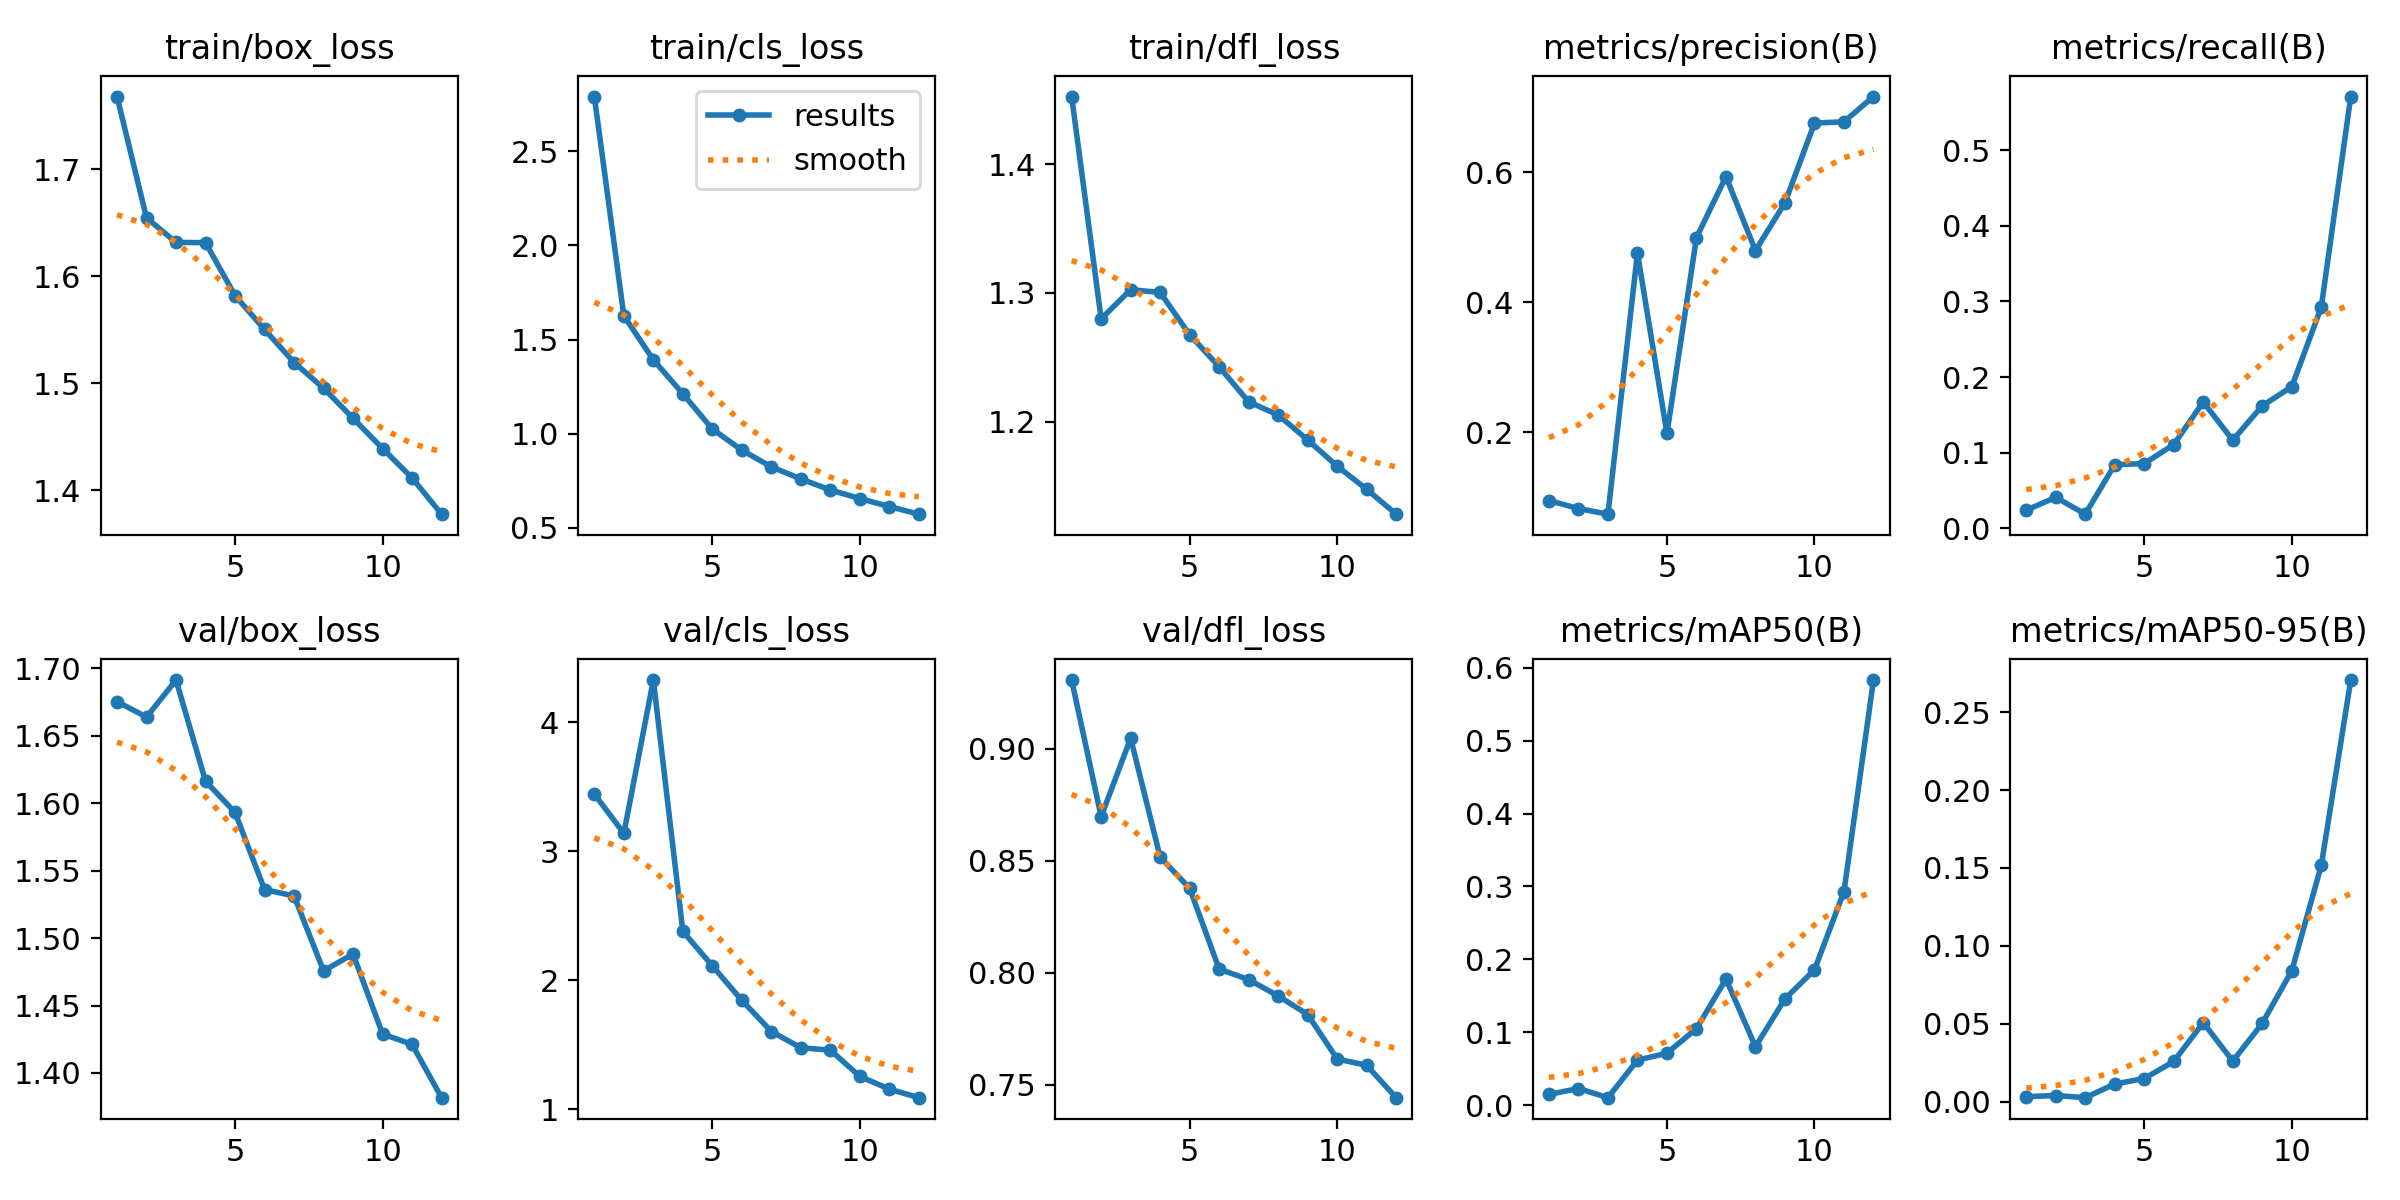

Data behind this chart, as committed beside it:
epoch, train/box_loss, train/cls_loss, train/dfl_loss, metrics/precision(B), metrics/recall(B), metrics/mAP50(B), metrics/mAP50-95(B), val/box_loss, val/cls_loss, val/dfl_loss, lr/pg0, lr/pg1, lr/pg2
1, 1.768, 2.791, 1.452, 0.09534, 0.02415, 0.01458, 0.00324, 1.675, 3.442, 0.9308, 0.07014, 0.003318, 0.003318
2, 1.654, 1.626, 1.28, 0.083, 0.04118, 0.02268, 0.00399, 1.664, 3.138, 0.8698, 0.03959, 0.006102, 0.006102
3, 1.631, 1.393, 1.302, 0.07436, 0.01887, 0.01011, 0.0026, 1.691, 4.326, 0.9048, 0.008495, 0.008337, 0.008337
4, 1.631, 1.212, 1.3, 0.4758, 0.08431, 0.06156, 0.01135, 1.616, 2.378, 0.8517, 0.007525, 0.007525, 0.007525
5, 1.582, 1.025, 1.268, 0.1986, 0.08577, 0.07118, 0.01489, 1.593, 2.112, 0.8377, 0.0067, 0.0067, 0.0067
6, 1.55, 0.9127, 1.243, 0.4995, 0.1109, 0.1048, 0.02583, 1.536, 1.844, 0.8016, 0.005875, 0.005875, 0.005875
7, 1.519, 0.8239, 1.216, 0.5934, 0.1671, 0.173, 0.05076, 1.531, 1.603, 0.7969, 0.00505, 0.00505, 0.00505
8, 1.495, 0.7599, 1.205, 0.4796, 0.1166, 0.08015, 0.02602, 1.476, 1.477, 0.7896, 0.004225, 0.004225, 0.004225
9, 1.467, 0.7011, 1.186, 0.5531, 0.1621, 0.1457, 0.05031, 1.488, 1.458, 0.7813, 0.0034, 0.0034, 0.0034
10, 1.439, 0.6557, 1.166, 0.6756, 0.1873, 0.1855, 0.08405, 1.429, 1.255, 0.7614, 0.002575, 0.002575, 0.002575
11, 1.411, 0.6132, 1.148, 0.6776, 0.2924, 0.2929, 0.1516, 1.421, 1.156, 0.7586, 0.00175, 0.00175, 0.00175
12, 1.377, 0.5727, 1.128, 0.7164, 0.5708, 0.5832, 0.2706, 1.382, 1.09, 0.7441, 0.000925, 0.000925, 0.000925
